Dataset: Final (GitHub, Ren-GT/Final). Classes: corn cercospora leaf spot, corn northern leaf blight, pepper bacterial spot, potato early blight, potato late blight, potato healthy.

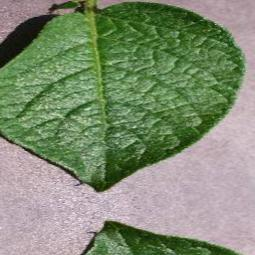
Label: potato healthy

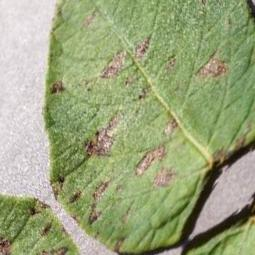
Label: potato early blight

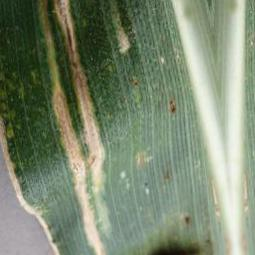
Label: corn cercospora leaf spot

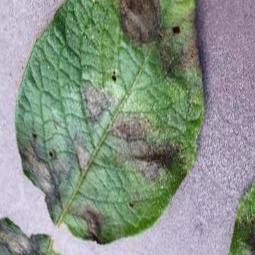
Label: potato late blight

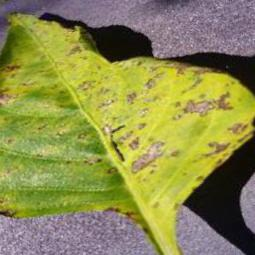
Label: pepper bacterial spot

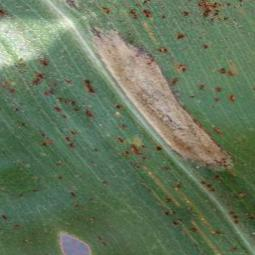
Label: corn northern leaf blight
